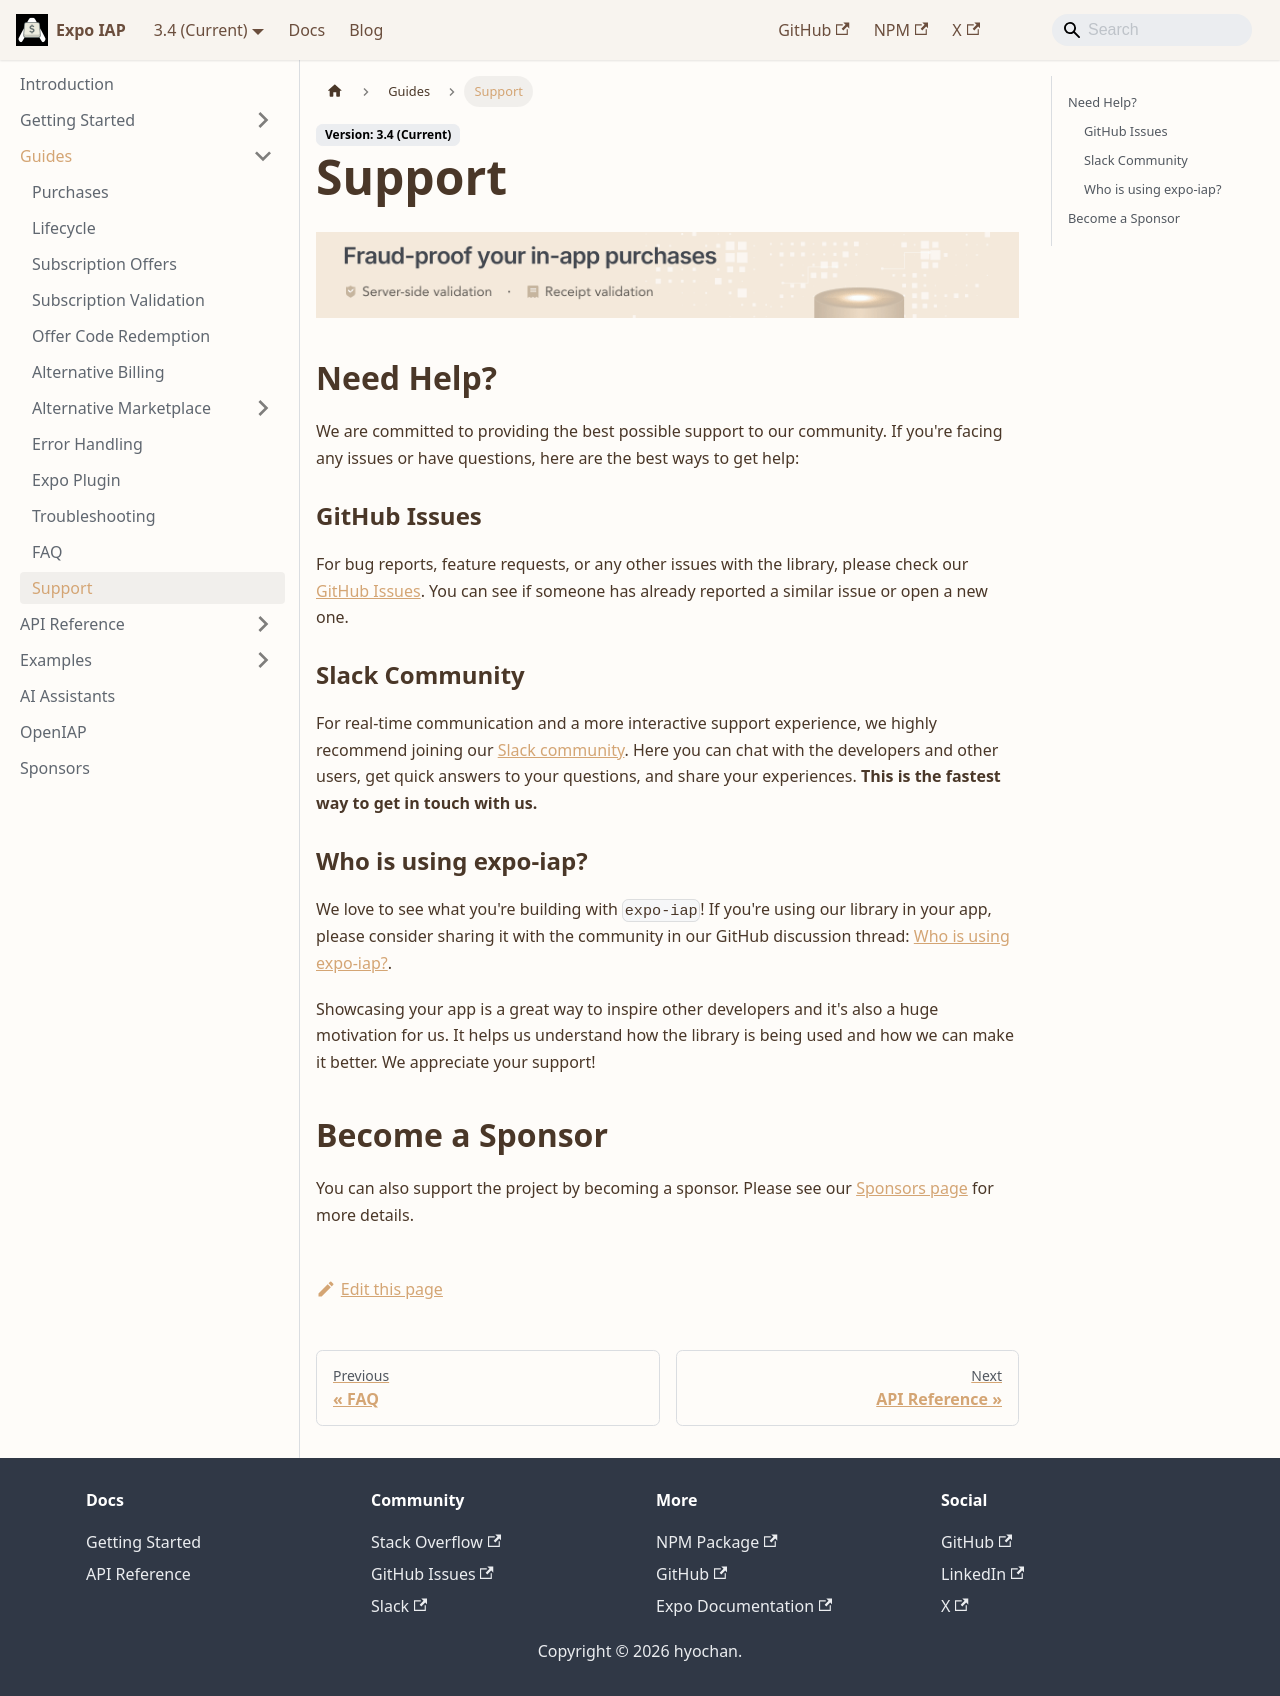

repository: hyochan/expo-iap · page: guides/support/index.html · generator: docusaurus

---
title: Support
---

import IapKitBanner from "@site/src/uis/IapKitBanner";

<IapKitBanner />

## Need Help?

We are committed to providing the best possible support to our community. If you're facing any issues or have questions, here are the best ways to get help:

### GitHub Issues

For bug reports, feature requests, or any other issues with the library, please check our [GitHub Issues](https://github.com/hyochan/expo-iap/issues). You can see if someone has already reported a similar issue or open a new one.

### Slack Community

For real-time communication and a more interactive support experience, we highly recommend joining our [Slack community](https://hyo.dev/joinSlack). Here you can chat with the developers and other users, get quick answers to your questions, and share your experiences. **This is the fastest way to get in touch with us.**

### Who is using expo-iap?

We love to see what you're building with `expo-iap`! If you're using our library in your app, please consider sharing it with the community in our GitHub discussion thread: [Who is using expo-iap?](https://github.com/hyochan/expo-iap/discussions/143).

Showcasing your app is a great way to inspire other developers and it's also a huge motivation for us. It helps us understand how the library is being used and how we can make it better. We appreciate your support!

## Become a Sponsor

You can also support the project by becoming a sponsor. Please see our [Sponsors page](../sponsors) for more details.
